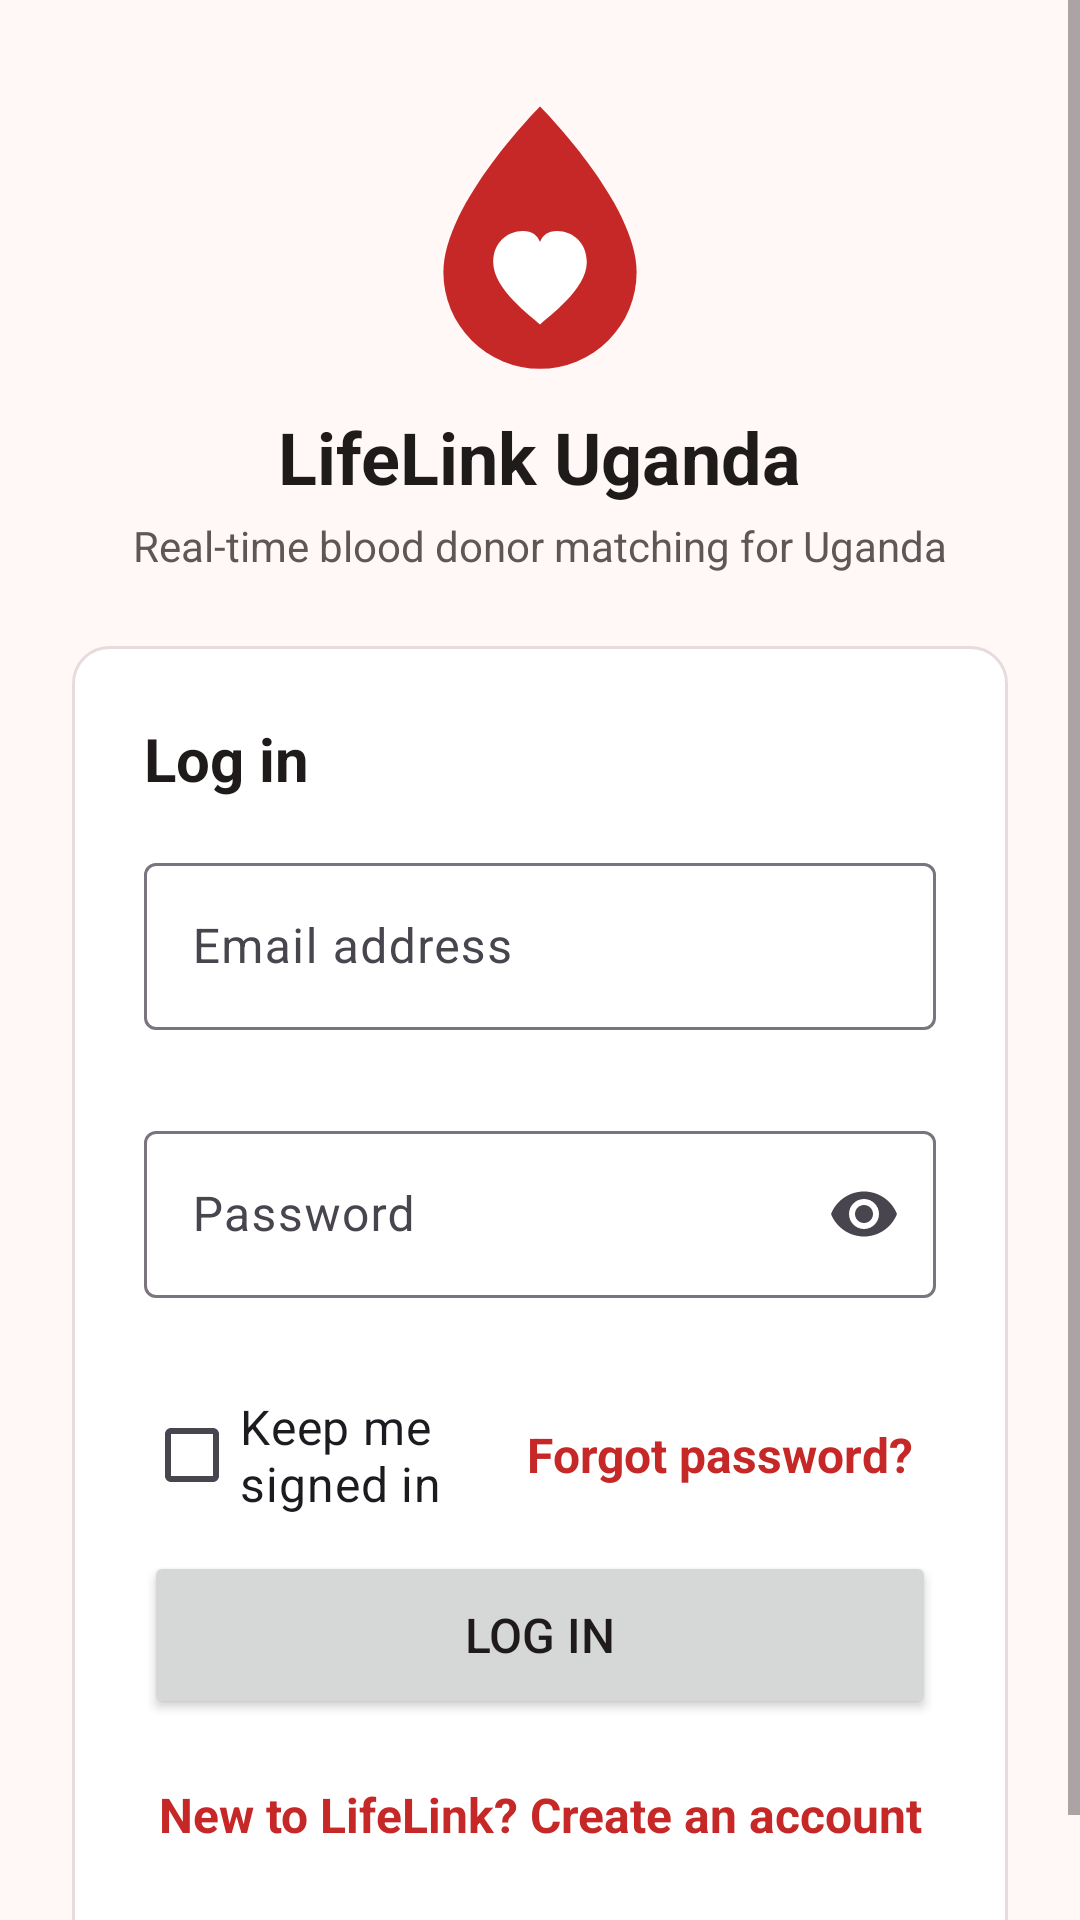

Layout XML and referenced resources for this Android screen:
<!-- AndroidManifest.xml: application theme Theme.LifeLink -->
<!-- res/layout/activity_login.xml -->
<?xml version="1.0" encoding="utf-8"?>
<ScrollView xmlns:android="http://schemas.android.com/apk/res/android"
    xmlns:app="http://schemas.android.com/apk/res-auto"
    android:layout_width="match_parent"
    android:layout_height="match_parent"
    android:background="@color/background"
    android:fillViewport="true"
    android:fitsSystemWindows="true">

    <androidx.constraintlayout.widget.ConstraintLayout
        android:layout_width="match_parent"
        android:layout_height="wrap_content">

        <LinearLayout
            android:id="@+id/groupBrand"
            android:layout_width="wrap_content"
            android:layout_height="wrap_content"
            android:layout_marginTop="@dimen/space_xl"
            android:gravity="center_horizontal"
            android:orientation="vertical"
            app:layout_constraintBottom_toTopOf="@+id/cardLogin"
            app:layout_constraintEnd_toEndOf="parent"
            app:layout_constraintStart_toStartOf="parent"
            app:layout_constraintTop_toTopOf="parent"
            app:layout_constraintVertical_chainStyle="packed">

            <ImageView
                android:id="@+id/imgLogo"
                android:layout_width="@dimen/logo_size"
                android:layout_height="@dimen/logo_size"
                android:contentDescription="@string/content_logo"
                android:src="@drawable/ic_blood_drop" />

            <TextView
                android:id="@+id/tvAppName"
                style="@style/LL.Text.Headline"
                android:layout_width="wrap_content"
                android:layout_height="wrap_content"
                android:layout_marginTop="@dimen/space_s"
                android:text="@string/app_name" />

            <TextView
                android:id="@+id/tvTagline"
                style="@style/LL.Text.Caption"
                android:layout_width="wrap_content"
                android:layout_height="wrap_content"
                android:layout_marginTop="@dimen/space_xs"
                android:gravity="center"
                android:text="@string/app_tagline" />
        </LinearLayout>

        <LinearLayout
            android:id="@+id/cardLogin"
            style="@style/LL.Card"
            android:layout_width="0dp"
            android:layout_height="wrap_content"
            android:layout_marginStart="@dimen/space_l"
            android:layout_marginTop="@dimen/space_l"
            android:layout_marginEnd="@dimen/space_l"
            android:layout_marginBottom="@dimen/space_l"
            android:orientation="vertical"
            android:padding="@dimen/space_l"
            app:layout_constraintBottom_toBottomOf="parent"
            app:layout_constraintEnd_toEndOf="parent"
            app:layout_constraintStart_toStartOf="parent"
            app:layout_constraintTop_toBottomOf="@+id/groupBrand"
            app:layout_constraintWidth_max="@dimen/card_max_width">

            <TextView
                android:id="@+id/tvLoginHeading"
                style="@style/LL.Text.Title"
                android:layout_width="match_parent"
                android:layout_height="wrap_content"
                android:layout_marginBottom="@dimen/space_m"
                android:text="@string/login_heading" />

            <com.google.android.material.textfield.TextInputLayout
                android:id="@+id/layoutEmail"
                style="@style/Widget.Material3.TextInputLayout.OutlinedBox"
                android:layout_width="match_parent"
                android:layout_height="wrap_content"
                android:hint="@string/hint_email"
                app:errorEnabled="true">

                <com.google.android.material.textfield.TextInputEditText
                    android:id="@+id/txtEmail"
                    android:layout_width="match_parent"
                    android:layout_height="wrap_content"
                    android:autofillHints="emailAddress"
                    android:imeOptions="actionNext"
                    android:inputType="textEmailAddress"
                    android:maxLines="1" />
            </com.google.android.material.textfield.TextInputLayout>

            <com.google.android.material.textfield.TextInputLayout
                android:id="@+id/layoutPassword"
                style="@style/Widget.Material3.TextInputLayout.OutlinedBox"
                android:layout_width="match_parent"
                android:layout_height="wrap_content"
                android:layout_marginTop="@dimen/space_s"
                android:hint="@string/hint_password"
                app:endIconMode="password_toggle"
                app:errorEnabled="true">

                <com.google.android.material.textfield.TextInputEditText
                    android:id="@+id/txtPassword"
                    android:layout_width="match_parent"
                    android:layout_height="wrap_content"
                    android:autofillHints="password"
                    android:imeOptions="actionDone"
                    android:inputType="textPassword"
                    android:maxLines="1" />
            </com.google.android.material.textfield.TextInputLayout>

            <LinearLayout
                android:layout_width="match_parent"
                android:layout_height="wrap_content"
                android:layout_marginTop="@dimen/space_s"
                android:gravity="center_vertical"
                android:orientation="horizontal">

                <CheckBox
                    android:id="@+id/chkRemember"
                    android:layout_width="0dp"
                    android:layout_height="wrap_content"
                    android:layout_weight="1"
                    android:minHeight="@dimen/touch_target"
                    android:text="@string/remember_me"
                    android:textSize="@dimen/text_body" />

                <TextView
                    android:id="@+id/tvForgotLink"
                    style="@style/LL.Text.Body"
                    android:layout_width="wrap_content"
                    android:layout_height="wrap_content"
                    android:background="?attr/selectableItemBackground"
                    android:clickable="true"
                    android:focusable="true"
                    android:gravity="center"
                    android:minHeight="@dimen/touch_target"
                    android:paddingStart="@dimen/space_s"
                    android:paddingEnd="@dimen/space_s"
                    android:text="@string/link_forgot"
                    android:textColor="@color/brand_primary"
                    android:textStyle="bold" />
            </LinearLayout>

            <Button
                android:id="@+id/btnLogin"
                android:layout_width="match_parent"
                android:layout_height="@dimen/button_height"
                android:layout_marginTop="@dimen/space_s"
                android:text="@string/action_login"
                android:textSize="@dimen/text_body" />

            <TextView
                android:id="@+id/tvRegisterLink"
                style="@style/LL.Text.Body"
                android:layout_width="match_parent"
                android:layout_height="wrap_content"
                android:layout_marginTop="@dimen/space_s"
                android:background="?attr/selectableItemBackground"
                android:clickable="true"
                android:focusable="true"
                android:gravity="center"
                android:minHeight="@dimen/touch_target"
                android:text="@string/link_register"
                android:textColor="@color/brand_primary"
                android:textStyle="bold" />
        </LinearLayout>
    </androidx.constraintlayout.widget.ConstraintLayout>
</ScrollView>
<!-- resources referenced by this layout -->
<resources>
  <color name="background">#FFF8F7</color>
  <color name="brand_primary">#C62828</color>
  <dimen name="button_height">56dp</dimen>
  <dimen name="card_max_width">480dp</dimen>
  <dimen name="logo_size">96dp</dimen>
  <dimen name="space_l">24dp</dimen>
  <dimen name="space_m">16dp</dimen>
  <dimen name="space_s">8dp</dimen>
  <dimen name="space_xl">32dp</dimen>
  <dimen name="space_xs">4dp</dimen>
  <dimen name="text_body">16sp</dimen>
  <dimen name="touch_target">48dp</dimen>
  <string name="action_login">Log in</string>
  <string name="app_name">LifeLink Uganda</string>
  <string name="app_tagline">Real-time blood donor matching for Uganda</string>
  <string name="content_logo">LifeLink Uganda logo, a red blood drop with a white heart</string>
  <string name="hint_email">Email address</string>
  <string name="hint_password">Password</string>
  <string name="link_forgot">Forgot password?</string>
  <string name="link_register">New to LifeLink? Create an account</string>
  <string name="login_heading">Log in</string>
  <string name="remember_me">Keep me signed in</string>
  <style name="LL.Card">
          <item name="android:background">@drawable/bg_card</item>
          <item name="android:padding">@dimen/space_m</item>
      </style>
  <style name="LL.Text.Body">
          <item name="android:textSize">@dimen/text_body</item>
          <item name="android:textColor">@color/text_primary</item>
      </style>
  <style name="LL.Text.Caption">
          <item name="android:textSize">@dimen/text_caption</item>
          <item name="android:textColor">@color/text_secondary</item>
      </style>
  <style name="LL.Text.Headline">
          <item name="android:textSize">@dimen/text_headline</item>
          <item name="android:textColor">@color/text_primary</item>
          <item name="android:textStyle">bold</item>
      </style>
  <style name="LL.Text.Title">
          <item name="android:textSize">@dimen/text_title</item>
          <item name="android:textColor">@color/text_primary</item>
          <item name="android:textStyle">bold</item>
      </style>
  <style name="Theme.LifeLink" parent="Theme.Material3.Light.NoActionBar">
          <item name="colorPrimary">@color/brand_primary</item>
          <item name="colorOnPrimary">@color/brand_on_primary</item>
          <item name="colorSecondary">@color/brand_secondary</item>
          <item name="colorSurface">@color/surface</item>
          <item name="colorError">@color/status_error</item>
          <item name="android:colorBackground">@color/background</item>
          <item name="android:textColorPrimary">@color/text_primary</item>
          <item name="android:textColorSecondary">@color/text_secondary</item>
      </style>
  <!-- drawable bg_card (drawable) -->
  <?xml version="1.0" encoding="utf-8"?>
  <shape xmlns:android="http://schemas.android.com/apk/res/android"
      android:shape="rectangle">
      <solid android:color="@color/surface" />
      <stroke
          android:width="1dp"
          android:color="@color/divider" />
      <corners android:radius="@dimen/corner_radius" />
  </shape>
  <color name="text_primary">#1F1B1B</color>
  <dimen name="text_caption">14sp</dimen>
  <color name="text_secondary">#5F5757</color>
  <dimen name="text_headline">24sp</dimen>
  <dimen name="text_title">20sp</dimen>
  <color name="brand_on_primary">#FFFFFF</color>
  <color name="brand_secondary">#00695C</color>
  <color name="surface">#FFFFFF</color>
  <color name="status_error">#B3261E</color>
  <color name="divider">#E6DCDB</color>
  <dimen name="corner_radius">12dp</dimen>
</resources>
